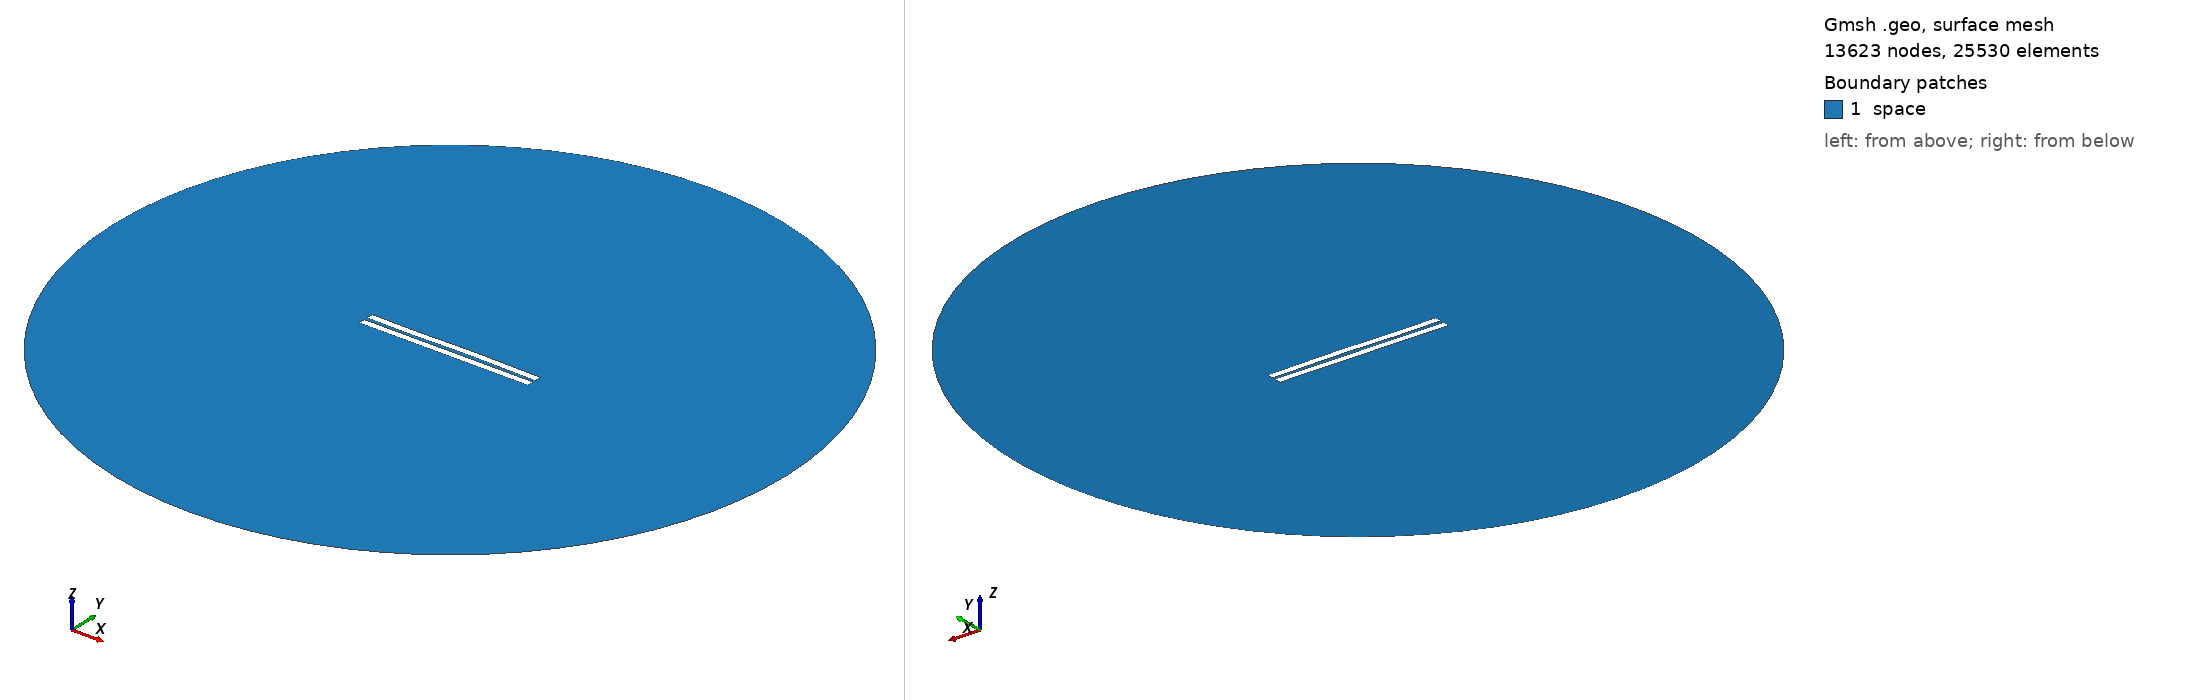

Gmsh geometry script, surface-meshed: 13623 nodes, 25530 surface elements. Boundary patches (legend numbers): 1 space. Left view from above one corner, right view from below the opposite corner. Legend entries are the model's physical surfaces. The drawing asked Gmsh for element sizes between 1% and 20% of the model's largest extent; the script's own settings can give other sizes.

=== 2077.geo (drawn) ===
//---------------------------------------
// Geometry kernel
//---------------------------------------

SetFactory("OpenCASCADE");



//---------------------------------------
// Parameters of the geometry
//---------------------------------------

// Overetch of the upper plate
overetch = 0.0;

// Distance between the plates
distance = 2.25;

// Discretization over the x axis (for the deformation)
nx = 50; 

// Length of the plate
L = 100 - overetch; 

// Number of modes
n = 4; 

// 1st mode coefficient
coeff(1) = -0.075;
beta(1) = 0.596864 * 3.1415926535 / L;

// 2nd mode coefficient
coeff(2) = 0.07499999999999998;
beta(2) = 1.49418 * 3.1415926535 / L;

// 3rd mode coefficient
coeff(3) = -0.15;
beta(3) = 2.50025 * 3.1415926535 / L;

// 4th mode coefficient
coeff(4) = -0.075;
beta(4) = 3.49999 * 3.1415926535 / L;



//---------------------------------------
// Upper plate (deformed rectangle)
//---------------------------------------

// Coordiantes of the upper plate
xmin = -50;
xmax = 50 - overetch;

// Height of the upper plate
yheight = 4 - 2 * overetch;

// Indexes of the points
UpperID[] = {};
LowerID[] = {};
LeftID[] = {};
RightID[] = {};

// Point index
p = 1;

// Horizontal edges
For i In {1:nx}
    x = xmin + (i-1)*(xmax - xmin)/(nx-1);

    y_bottom = distance / 2 + overetch;
    For j In {1:n}
        C = (Cosh(beta(j)*L) + Cos(beta(j)*L)) / (Sinh(beta(j)*L) + Sin(beta(j)*L));
        y_bottom  = y_bottom + coeff(j) * (Cosh(beta(j)*(x+50)) - Cos(beta(j)*(x+50)) - C * (Sinh(beta(j)*(x+50)) - Sin(beta(j)*(x+50))));
    EndFor

    y_top = y_bottom + yheight;

    Point(p) = {x, y_top, 0, 1.0};
    UpperID[i] = p;
    p = p + 1;

    Point(p) = {x, y_bottom, 0, 1.0};
    LowerID[i] = p;
    p = p + 1;
EndFor

// Create point lists
UpperPts[] = {}; LowerPts[] = {};
For i In {1:nx}
  UpperPts[] += {UpperID[i]};
  LowerPts[] += {LowerID[i]};
EndFor

// Build splines
Spline(1) = {UpperPts[]};
Spline(2) = {LowerPts[]};
Line(3) = {LowerPts[nx-1], UpperPts[nx-1]};
Line(4) = {LowerPts[0], UpperPts[0]};

// Build the plane surface
Curve Loop(1) = {2, 3, -1, -4};
Plane Surface(1) = {1};



//---------------------------------------
// Lower plate (rectangle)
//---------------------------------------

// Vertices
Point(1001) = {-50, -1, 0, 1.0};
Point(1002) = { 50, -1, 0, 1.0};
Point(1003) = { 50,  -5, 0, 1.0};
Point(1004) = {-50,  -5, 0, 1.0};

// Edges
Line(5) = {1001, 1002};
Line(6) = {1002, 1003};
Line(7) = {1003, 1004};
Line(8) = {1004, 1001};

// Plane surface
Line Loop(2) = {5, 6, 7, 8};
Plane Surface(2) = {2}; 



//---------------------------------------
// Outer (fictious) boundary
//---------------------------------------

// Points
Point(1005) = {0, 0, 0};       // Center
Point(1006) = {200, 0, 0};     // Start point
Point(1007) = {0, 200, 0};     // 90 degrees
Point(1008) = {-200, 0, 0};    // 180 degrees
Point(1009) = {0, -200, 0};    // 270 degrees

// Circle arcs (each needs start, center, end)
Circle(9) = {1006, 1005, 1007};
Circle(10) = {1007, 1005, 1008};
Circle(11) = {1008, 1005, 1009};
Circle(12) = {1009, 1005, 1006};

// Plane surface for the entire domain
Curve Loop(3) = {9, 10, 11, 12};
Surface(3) = {3};

// Subtract the plates from the whole domain to obtain the actual domain where we want to solve the equations
BooleanDifference{ Surface{3}; Delete; }{ Surface{1}; Surface{2}; Delete; }




//---------------------------------------
// Transfinite Lines/Curves
//---------------------------------------

// Set the number of points on the boundaries
r = 7;

// Plates
Transfinite Curve {1, 2} = 50*r Using Progression 1;
Transfinite Curve {3, 4} = 2*r Using Progression 1;
Transfinite Line {5, 7} = 50*r Using Progression 1;
Transfinite Line {6, 8} = 2*r Using Progression 1;

// Outer boundary
Transfinite Line {9, 10, 11, 12} = 20 Using Progression 1;



//---------------------------------------
// Physical groups
//---------------------------------------                

// Physical curves (boundaries)
Physical Line("force_segment", 10) = {2};
Physical Line("upper_plate", 11) = {1, 3, 4};
Physical Line("lower_plate", 12) = {5, 6, 7, 8};
Physical Line("boundary", 20) = {9, 10, 11, 12};

// Physical Surfaces
Physical Surface("space", 30) = {3};



//---------------------------------------
// 6. Generate the Mesh
//---------------------------------------

// 2D mesh generation
Mesh 2;
